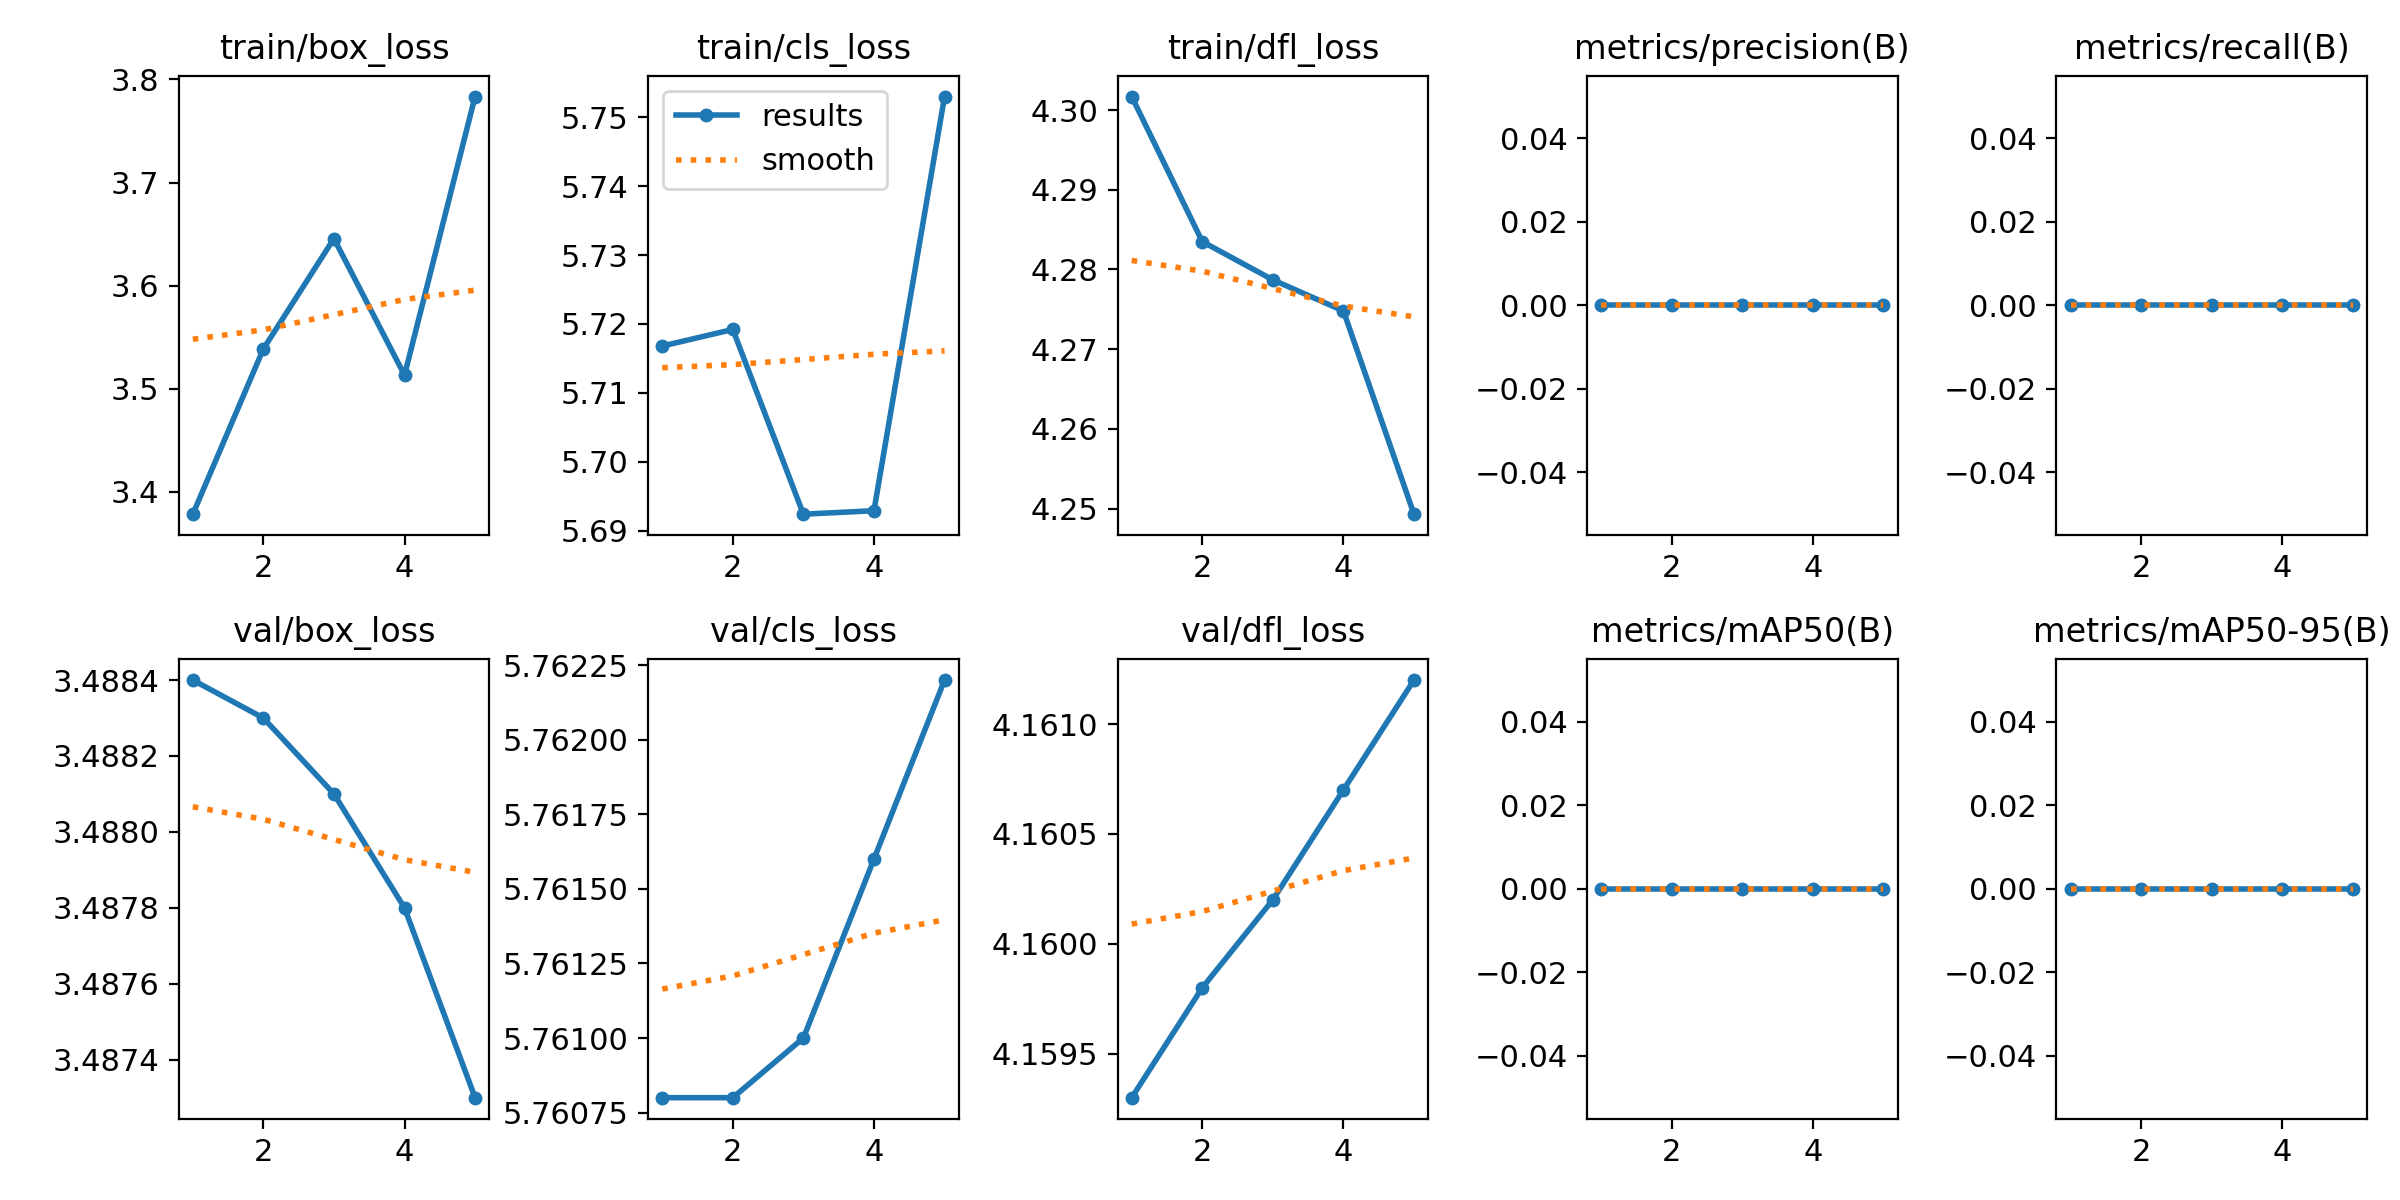

The data file committed next to this chart (first rows):
epoch, train/box_loss, train/cls_loss, train/dfl_loss, metrics/precision(B), metrics/recall(B), metrics/mAP50(B), metrics/mAP50-95(B), val/box_loss, val/cls_loss, val/dfl_loss, lr/pg0, lr/pg1, lr/pg2
1, 3.378, 5.717, 4.302, 0, 0, 0, 0, 3.488, 5.761, 4.159, 8.33e-06, 8.33e-06, 8.33e-06
2, 3.539, 5.719, 4.284, 0, 0, 0, 0, 3.488, 5.761, 4.16, 1.4316e-05, 1.4316e-05, 1.4316e-05
3, 3.646, 5.692, 4.279, 0, 0, 0, 0, 3.488, 5.761, 4.16, 1.6531e-05, 1.6531e-05, 1.6531e-05
4, 3.513, 5.693, 4.275, 0, 0, 0, 0, 3.488, 5.762, 4.161, 1.4977e-05, 1.4977e-05, 1.4977e-05
5, 3.783, 5.753, 4.249, 0, 0, 0, 0, 3.487, 5.762, 4.161, 9.6533e-06, 9.6533e-06, 9.6533e-06
